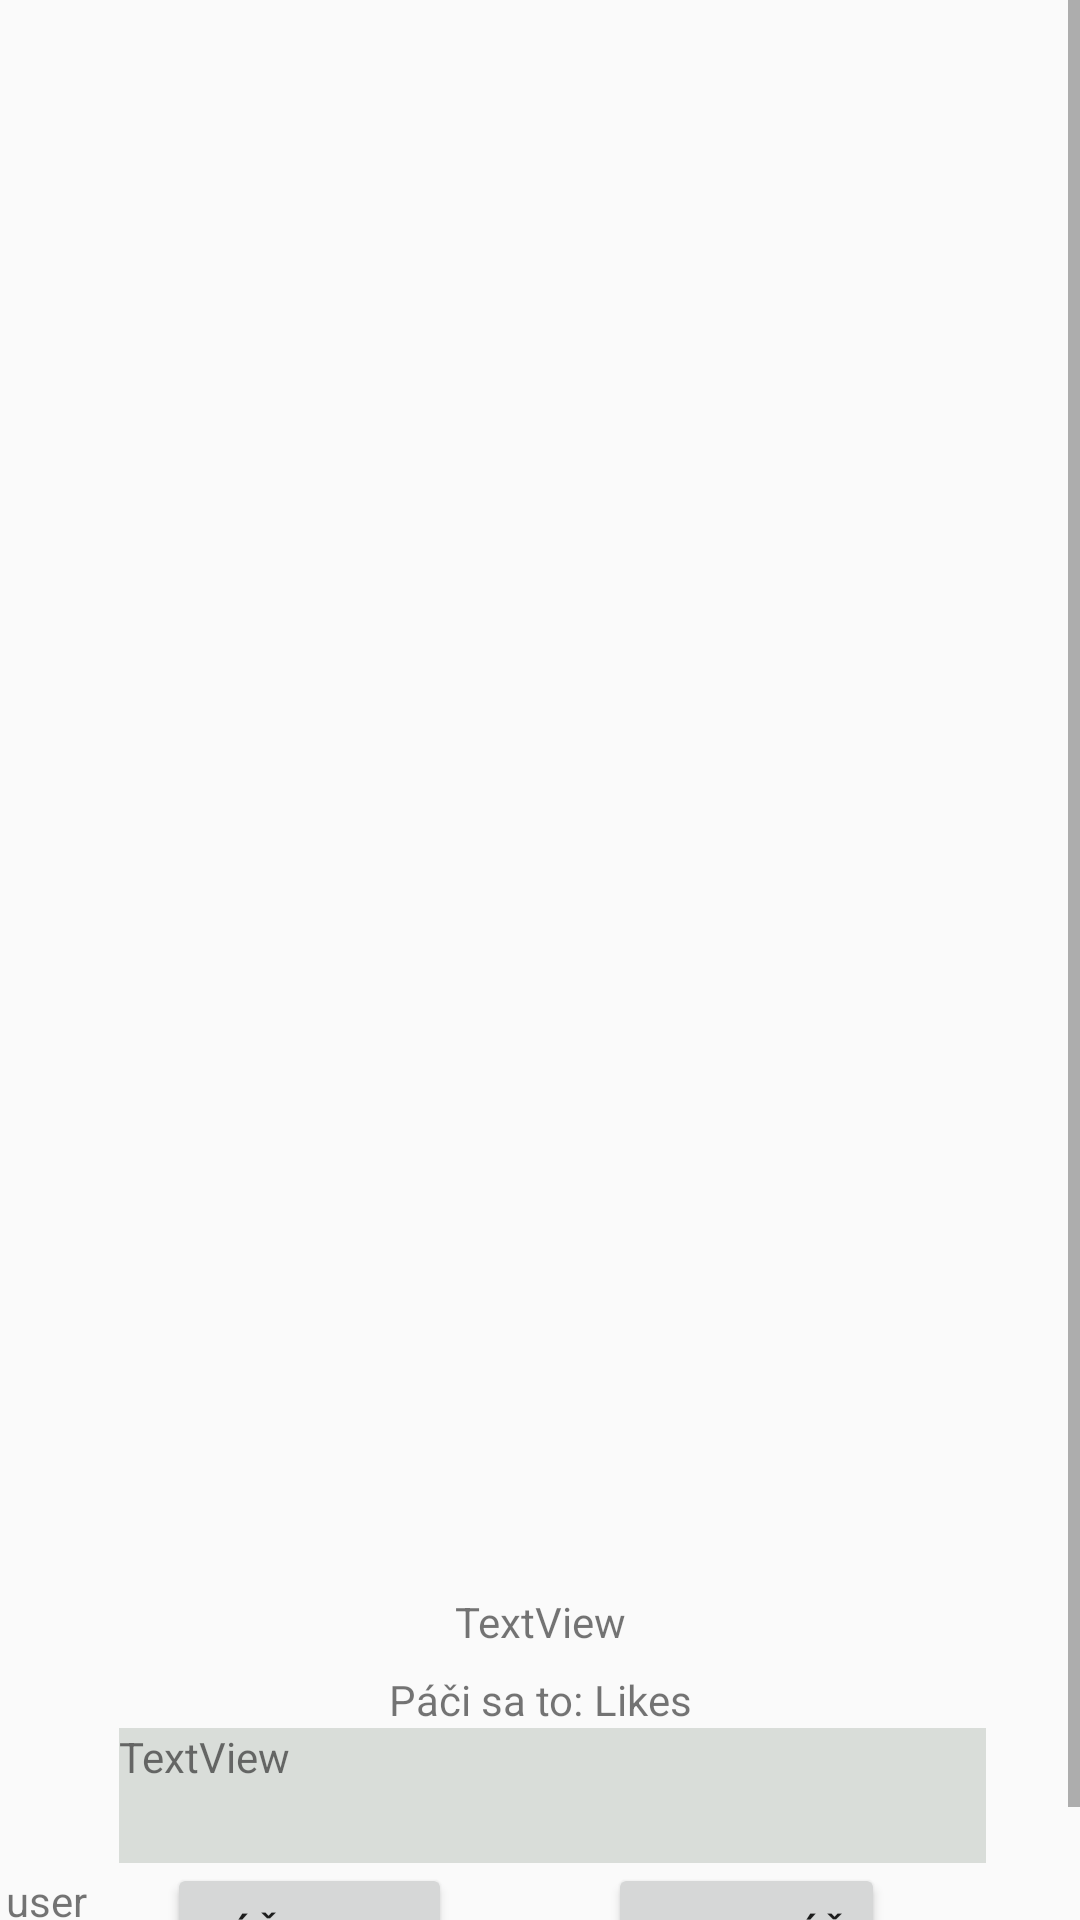

This screen was rendered from an Android layout file. Write that file and the resources it references.
<!-- AndroidManifest.xml: application theme AppTheme -->
<!-- res/layout/dialog_full_screen.xml -->
<?xml version="1.0" encoding="utf-8"?>
<ScrollView xmlns:android="http://schemas.android.com/apk/res/android"
    xmlns:app="http://schemas.android.com/apk/res-auto"
    xmlns:tools="http://schemas.android.com/tools"
    android:layout_width="match_parent"
    android:layout_height="match_parent">

<androidx.constraintlayout.widget.ConstraintLayout
    android:layout_width="match_parent"
    android:layout_height="match_parent">

    <ImageView
        android:id="@+id/imageView_fullScreen"
        android:layout_width="357dp"
        android:layout_height="526dp"
        android:layout_gravity="center"
        app:layout_constraintBottom_toBottomOf="parent"
        app:layout_constraintEnd_toEndOf="parent"
        app:layout_constraintStart_toStartOf="parent"
        app:layout_constraintTop_toTopOf="parent"
        app:layout_constraintVertical_bias="0.0" />

    <Button
        android:id="@+id/btn_screen_like"
        android:layout_width="wrap_content"
        android:layout_height="wrap_content"
        android:layout_marginStart="16dp"
        android:text="Páči sa mi"
        app:layout_constraintStart_toStartOf="@+id/textView_screen_description"
        app:layout_constraintTop_toBottomOf="@+id/textView_screen_description" />

    <Button
        android:id="@+id/btn_screen_download"
        android:layout_width="wrap_content"
        android:layout_height="wrap_content"
        android:layout_marginStart="52dp"
        android:text="Stiahnúť"
        app:layout_constraintStart_toEndOf="@+id/btn_screen_like"
        app:layout_constraintTop_toBottomOf="@+id/textView_screen_description" />

    <TextView
        android:id="@+id/textView_screen_description"
        android:layout_width="289dp"
        android:layout_height="45dp"
        android:layout_marginTop="48dp"
        android:background="#D9DDD9"
        android:text="TextView"
        app:layout_constraintBottom_toBottomOf="parent"
        app:layout_constraintEnd_toEndOf="parent"
        app:layout_constraintHorizontal_bias="0.557"
        app:layout_constraintStart_toStartOf="parent"
        app:layout_constraintTop_toBottomOf="@+id/imageView_fullScreen"
        app:layout_constraintVertical_bias="0.032" />

    <TextView
        android:id="@+id/textView_screen_LabelLikes"
        android:layout_width="wrap_content"
        android:layout_height="wrap_content"
        android:layout_marginBottom="104dp"
        android:text="Páči sa to:"
        app:layout_constraintBottom_toBottomOf="parent"
        app:layout_constraintEnd_toEndOf="parent"
        app:layout_constraintHorizontal_bias="0.44"
        app:layout_constraintStart_toStartOf="parent" />

    <TextView
        android:id="@+id/textView_screen_numOfLikes"
        android:layout_width="wrap_content"
        android:layout_height="19dp"
        android:layout_marginBottom="104dp"
        android:text=" Likes"
        android:textAlignment="viewStart"
        app:layout_constraintBottom_toBottomOf="parent"
        app:layout_constraintEnd_toEndOf="parent"
        app:layout_constraintHorizontal_bias="0.0"
        app:layout_constraintStart_toEndOf="@+id/textView_screen_LabelLikes" />

    <TextView
        android:id="@+id/textView_screen_postTitle"
        android:layout_width="wrap_content"
        android:layout_height="wrap_content"
        android:text="TextView"
        android:textAlignment="center"
        app:layout_constraintBottom_toBottomOf="parent"
        app:layout_constraintEnd_toEndOf="parent"
        app:layout_constraintStart_toStartOf="parent"
        app:layout_constraintTop_toBottomOf="@+id/imageView_fullScreen"
        app:layout_constraintVertical_bias="0.036" />

    <ImageView
        android:id="@+id/imageView_screen_user"
        android:layout_width="51dp"
        android:layout_height="49dp"
        android:layout_marginTop="575dp"
        android:layout_marginBottom="56dp"
        app:layout_constraintBottom_toBottomOf="parent"
        app:layout_constraintEnd_toEndOf="parent"
        app:layout_constraintEnd_toStartOf="@+id/textView_screen_description"
        app:layout_constraintTop_toTopOf="@+id/imageView_fullScreen"
        app:layout_constraintVertical_bias="0.0"
        app:srcCompat="@drawable/ic_launcher_background" />

    <TextView
        android:id="@+id/textView_userName"
        android:layout_width="49dp"
        android:layout_height="44dp"
        android:layout_marginEnd="16dp"
        android:layout_marginBottom="12dp"
        android:text="user"
        android:textAlignment="center"
        app:layout_constraintBottom_toBottomOf="parent"
        app:layout_constraintEnd_toStartOf="@+id/btn_screen_like" />


</androidx.constraintlayout.widget.ConstraintLayout>
</ScrollView>
<!-- resources referenced by this layout -->
<resources>
  <style name="AppTheme" parent="Theme.AppCompat.Light.DarkActionBar">
          
          <item name="colorPrimary">#B15F38</item>
          <item name="colorPrimaryDark">#B15F38</item>
          <item name="colorAccent">#B5DF90</item>
      </style>
</resources>
